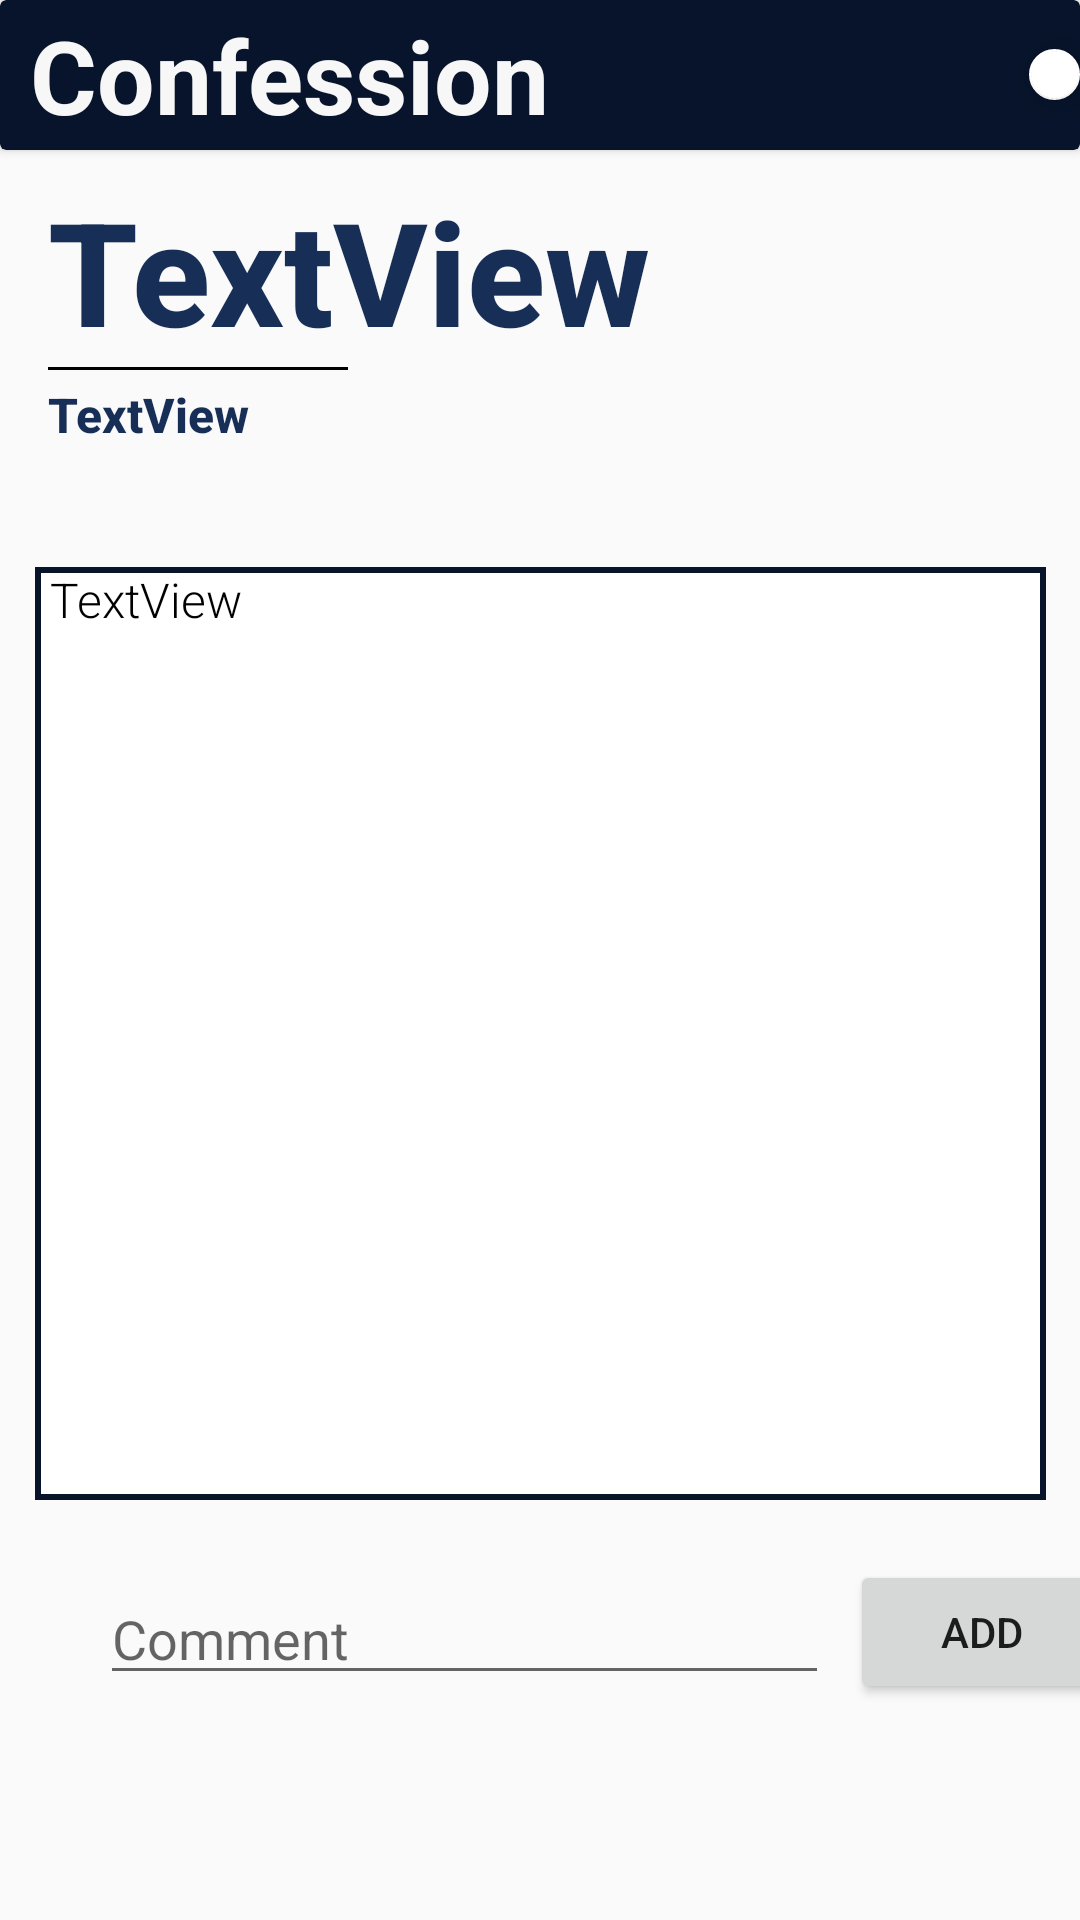

Produce the Android XML layout that renders to this screen, including the resource entries it uses.
<!-- AndroidManifest.xml: application theme Theme.Confession -->
<!-- res/layout/activity_post_detail.xml -->
<?xml version="1.0" encoding="utf-8"?>
<androidx.core.widget.NestedScrollView xmlns:android="http://schemas.android.com/apk/res/android"
    xmlns:app="http://schemas.android.com/apk/res-auto"
    xmlns:tools="http://schemas.android.com/tools"
    android:id="@+id/NestedScrollView"
    layout_height="0"
    layout_width="0"
    android:layout_width="match_parent"
    android:layout_height="match_parent">

    <androidx.constraintlayout.widget.ConstraintLayout
        android:layout_width="match_parent"
        android:layout_height="wrap_content">

        <androidx.cardview.widget.CardView
            android:id="@+id/header"
            android:layout_width="match_parent"
            android:layout_height="50dp"
            app:cardBackgroundColor="#07142B"
            app:layout_constraintEnd_toEndOf="parent"
            app:layout_constraintStart_toStartOf="parent"
            app:layout_constraintTop_toTopOf="parent">

            <LinearLayout
                android:layout_width="match_parent"
                android:layout_height="match_parent"
                android:orientation="horizontal">

                <Space
                    android:layout_width="10dp"
                    android:layout_height="match_parent"
                    android:layout_weight="0" />

                <TextView
                    android:id="@+id/textView6"
                    android:layout_width="wrap_content"
                    android:layout_height="wrap_content"
                    android:layout_gravity="center|left"
                    android:gravity="center|left"
                    android:text="Confession"
                    android:textColor="#F8F7F7"
                    android:textSize="34sp"
                    android:textStyle="bold" />

                <Space
                    android:layout_width="160dp"
                    android:layout_height="wrap_content"
                    android:layout_weight="0" />

                <com.google.android.material.floatingactionbutton.FloatingActionButton
                    android:id="@+id/back_button"
                    android:layout_width="wrap_content"
                    android:layout_height="match_parent"
                    android:layout_gravity="center"
                    android:layout_weight="0"
                    android:clickable="true"
                    android:foregroundGravity="center"
                    android:src="@drawable/baseline_arrow_back_ios_24"
                    app:backgroundTint="@color/white" />
            </LinearLayout>

        </androidx.cardview.widget.CardView>

        <TextView
            android:id="@+id/postdetailtitle_textview"
            android:layout_width="wrap_content"
            android:layout_height="wrap_content"
            android:layout_marginStart="16dp"
            android:layout_marginTop="8dp"
            android:drawablePadding="8dp"
            android:fontFamily="sans-serif-medium"
            android:text="TextView"
            android:textColor="#172E57"

            android:textSize="48sp"
            android:textStyle="bold"
            app:layout_constraintStart_toStartOf="parent"
            app:layout_constraintTop_toBottomOf="@+id/header" />

        <View
            android:id="@+id/underline"
            android:layout_width="100dp"
            android:layout_height="1dp"

            android:background="#000000"
            app:layout_constraintEnd_toEndOf="@+id/postdetailtitle_textview"
            app:layout_constraintHorizontal_bias="0.0"
            app:layout_constraintStart_toStartOf="@+id/postdetailtitle_textview"
            app:layout_constraintTop_toBottomOf="@+id/postdetailtitle_textview" />

        <TextView
            android:id="@+id/postdetailsubject_textview"
            android:layout_width="wrap_content"
            android:layout_height="wrap_content"
            android:layout_marginStart="16dp"
            android:layout_marginTop="4dp"
            android:fontFamily="sans-serif-medium"

            android:text="TextView"
            android:textColor="#172E57"
            android:textSize="16sp"
            android:textStyle="bold"
            app:layout_constraintStart_toStartOf="parent"
            app:layout_constraintTop_toBottomOf="@+id/underline" />

        <TextView
            android:id="@+id/postdetaildescr_textview"
            android:layout_width="337dp"
            android:layout_height="311dp"
            android:layout_marginTop="40dp"
            android:background="@drawable/border"
            android:drawablePadding="200dp"
            android:fontFamily="sans-serif-light"
            android:paddingStart="5dp"
            android:text="TextView"
            android:textColor="#000000"
            android:textSize="16sp"
            app:layout_constraintEnd_toEndOf="parent"
            app:layout_constraintStart_toStartOf="parent"
            app:layout_constraintTop_toBottomOf="@+id/postdetailsubject_textview" />

        <EditText
            android:id="@+id/comment_plaintext"
            android:layout_width="243dp"
            android:layout_height="41dp"
            android:layout_marginTop="24dp"
            android:ems="10"
            android:hint="Comment"
            android:inputType="text"
            app:layout_constraintEnd_toEndOf="parent"
            app:layout_constraintHorizontal_bias="0.285"
            app:layout_constraintStart_toStartOf="parent"
            app:layout_constraintTop_toBottomOf="@+id/postdetaildescr_textview" />

        <Button
            android:id="@+id/addcomment_button"
            android:layout_width="wrap_content"
            android:layout_height="wrap_content"
            android:layout_marginStart="8dp"
            android:layout_marginTop="20dp"
            android:text="ADD"
            app:layout_constraintEnd_toEndOf="parent"
            app:layout_constraintHorizontal_bias="0.088"
            app:layout_constraintStart_toEndOf="@+id/comment_plaintext"
            app:layout_constraintTop_toBottomOf="@+id/postdetaildescr_textview" />

        <androidx.recyclerview.widget.RecyclerView
            android:id="@+id/comment_recyclerview"
            android:layout_width="match_parent"
            android:layout_height="wrap_content"
            android:layout_marginTop="24dp"
            app:layout_constraintEnd_toEndOf="parent"
            app:layout_constraintStart_toStartOf="parent"
            app:layout_constraintTop_toBottomOf="@+id/comment_plaintext" />

    </androidx.constraintlayout.widget.ConstraintLayout>

</androidx.core.widget.NestedScrollView>
<!-- resources referenced by this layout -->
<resources>
  <!-- drawable border (drawable) -->
  <?xml version="1.0" encoding="utf-8"?>
  <shape xmlns:android="http://schemas.android.com/apk/res/android" android:shape="rectangle" >
      <solid android:color="@android:color/white" />
      <stroke android:width="2dp" android:color="#07142B"/>
  </shape>
  <style name="Theme.Confession" parent="Base.Theme.Confession" />
  <style name="Base.Theme.Confession" parent="Theme.AppCompat.Light.NoActionBar">
          
          
      </style>
  <!-- not gathered from this repository: default colours our renderer supplied (Android Studio template values) -->
  <color name="white">#FFFFFFFF</color>
</resources>
